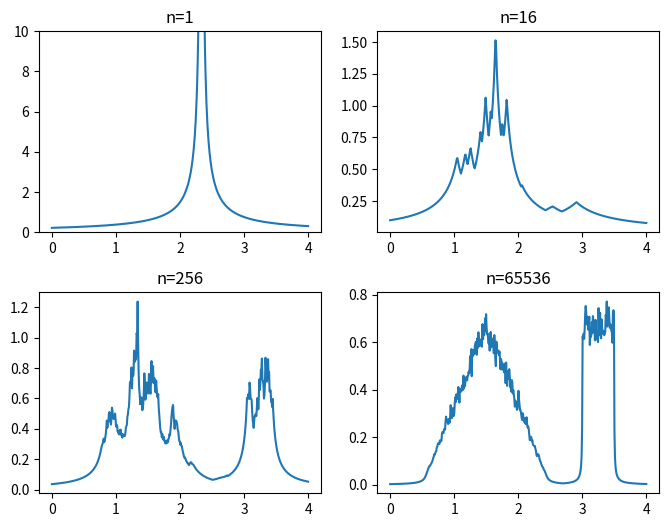

Write Python code to recreate this figure.
import numpy as np
import matplotlib.pyplot as plt

nl=np.array([1, 16, 256, 65536])
x=np.linspace(0,4,num=500)
g=lambda x: np.where((0.<=x) and (x<1./3.),np.sqrt(3.*x)+0.5,\
            np.where((1./3.<=x) and (x<2./3.), 2.5-np.sqrt(2.-3.*x),\
            np.where((2./3.<=x),3./2.*x+2., 0)))
plt.figure(figsize=(8, 6))
plt.subplots_adjust(wspace=0.2, hspace=0.3)
for i in range(len(nl)):
  n=nl[i]
  k=np.sqrt(n);
  s=list(map(g,np.random.rand(n)))
  p=np.zeros(len(x))
  for j in range(len(x)):
    r=sorted(abs(s-x[j]))
    p[j]=k/(n*2.*r[int(k)-1])
  ax=plt.subplot(2,2,i+1,title="n="+str(nl[i]))
  plt.plot(x,p)
  if k==1:
    ax.set_ylim([0, 10])
plt.show()
